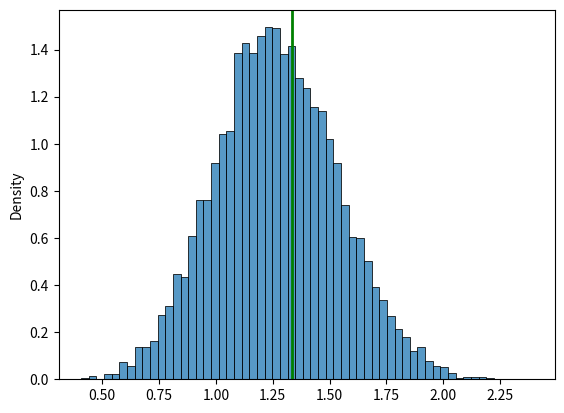

Write the Python code that produced this figure.
#hw5번째 다른 값
import pandas as pd
import numpy as np
import seaborn as sns
import matplotlib.pyplot as plt
from scipy.stats import uniform

x = uniform.rvs(loc=3, scale=4, size=20*10000)
x
x.shape
x=x.reshape(-1, 20)
x
x.shape

s_2 = np.var(x, ddof=1, axis=1) # axis 각 행을 기준 (10000,20) 10000행(가로) 20열(세로)
s_2.shape
sns.histplot(s_2, stat='density')
plt.axvline(x = uniform.var(loc=2, scale=4), color = 'green', linestyle = '-', linewidth = 2)
plt.show()
plt.clf()

k_2 = np.var(x, ddof=0, axis=1)
k_2.shape

sns.histplot(k_2, stat='density')
plt.axvline(x = uniform.var(loc=2, scale=4), color = 'green', linestyle = '-', linewidth = 2)
plt.show()
